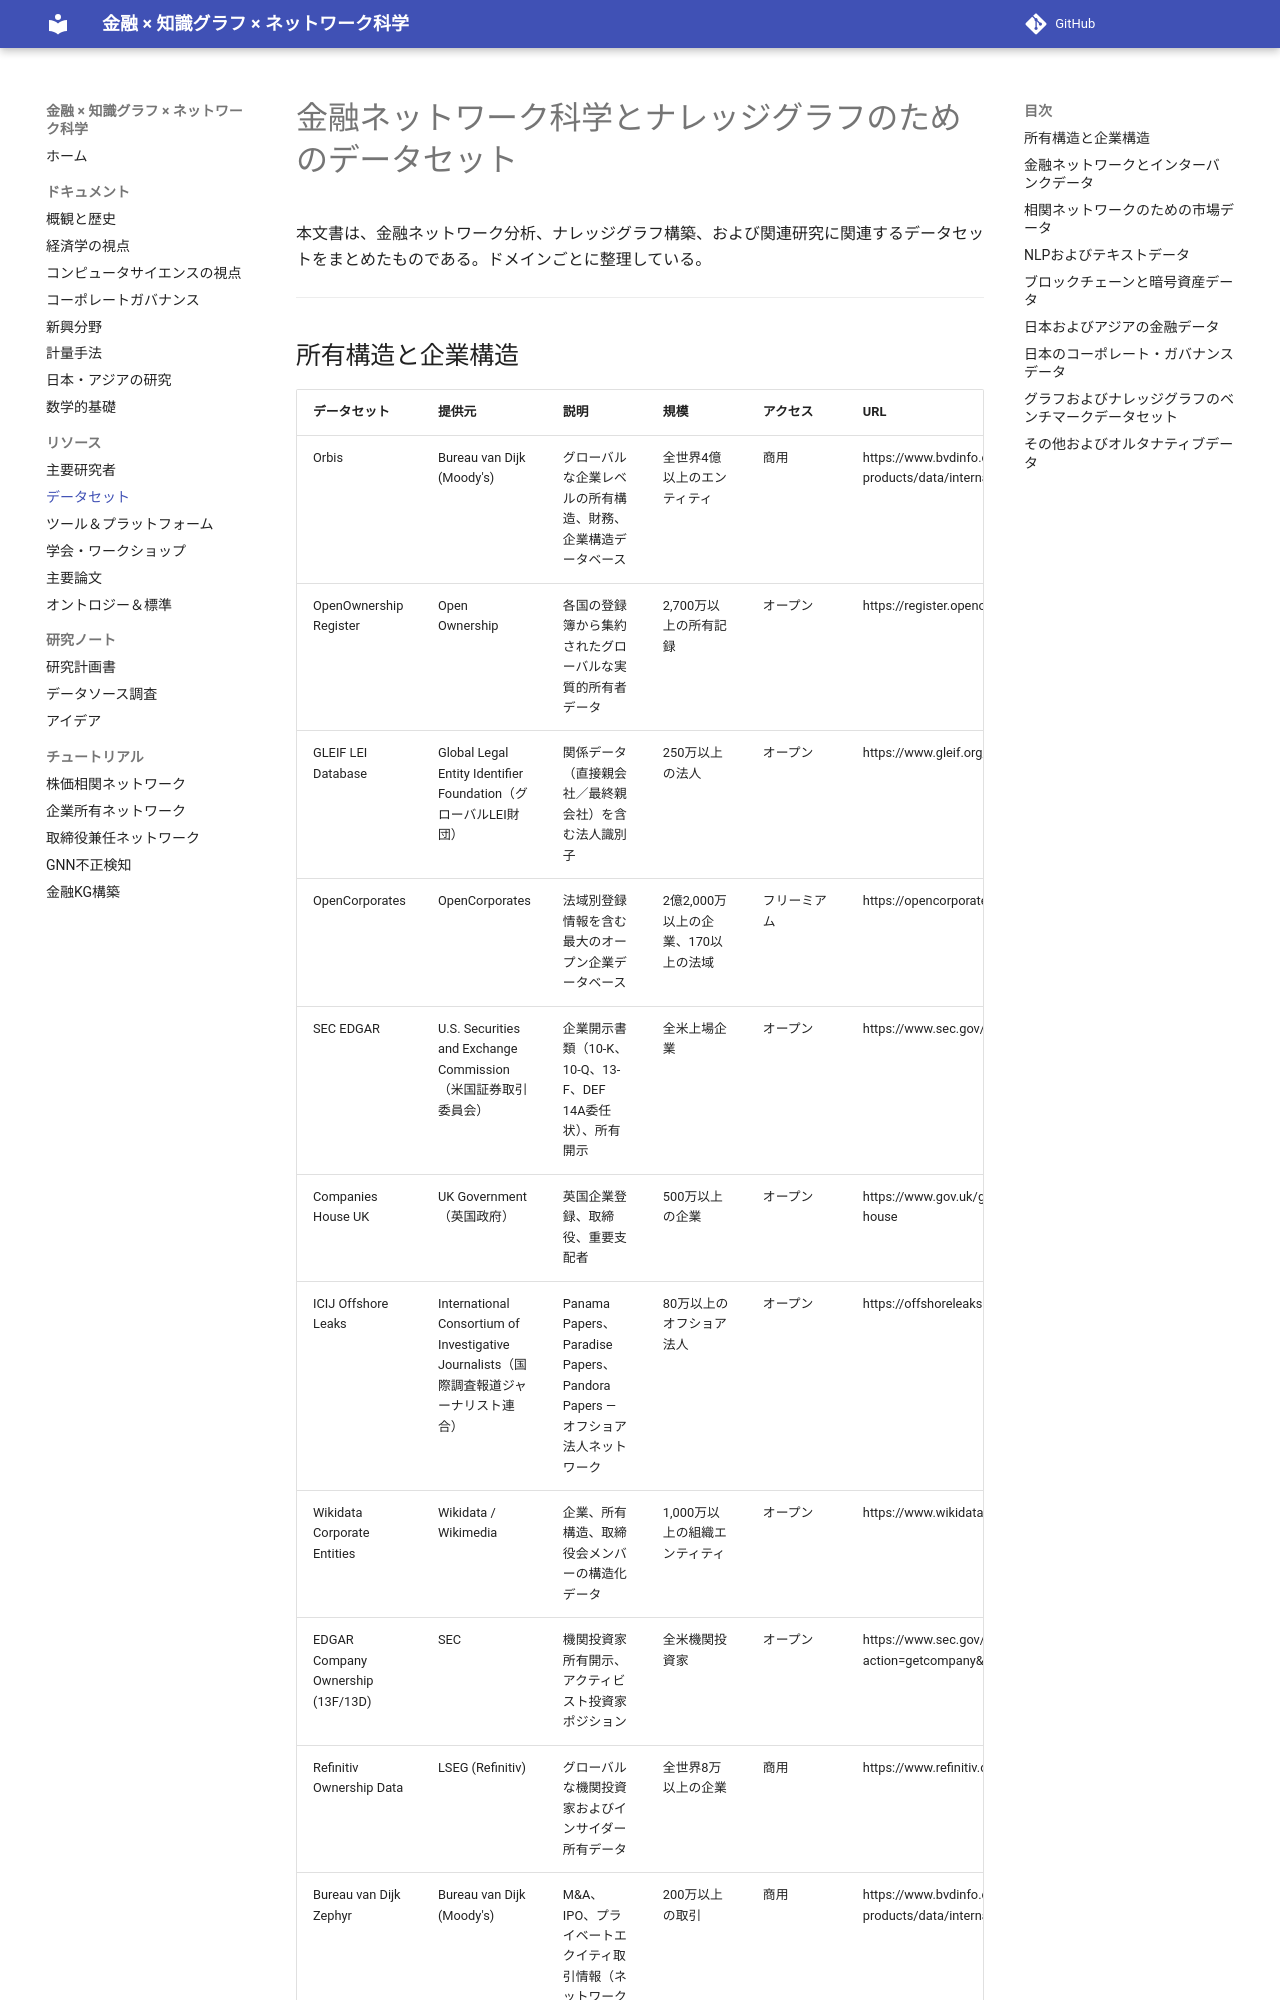

repository: yk0817/finance-knowledge-graph-network-science · page: resources/datasets/index.html · generator: mkdocs

# 金融ネットワーク科学とナレッジグラフのためのデータセット

本文書は、金融ネットワーク分析、ナレッジグラフ構築、および関連研究に関連するデータセットをまとめたものである。ドメインごとに整理している。

---

## 所有構造と企業構造

| データセット | 提供元 | 説明 | 規模 | アクセス | URL |
|-------------|--------|------|------|----------|-----|
| Orbis | Bureau van Dijk (Moody's) | グローバルな企業レベルの所有構造、財務、企業構造データベース | 全世界4億以上のエンティティ | 商用 | https://www.bvdinfo.com/en-gb/our-products/data/international/orbis |
| OpenOwnership Register | Open Ownership | 各国の登録簿から集約されたグローバルな実質的所有者データ | 2,700万以上の所有記録 | オープン | https://register.openownership.org/ |
| GLEIF LEI Database | Global Legal Entity Identifier Foundation（グローバルLEI財団） | 関係データ（直接親会社／最終親会社）を含む法人識別子 | 250万以上の法人 | オープン | https://www.gleif.org/en/lei-data/gleif-concatenated-file |
| OpenCorporates | OpenCorporates | 法域別登録情報を含む最大のオープン企業データベース | 2億2,000万以上の企業、170以上の法域 | フリーミアム | https://opencorporates.com/ |
| SEC EDGAR | U.S. Securities and Exchange Commission（米国証券取引委員会） | 企業開示書類（10-K、10-Q、13-F、DEF 14A委任状）、所有開示 | 全米上場企業 | オープン | https://www.sec.gov/edgar/ |
| Companies House UK | UK Government（英国政府） | 英国企業登録、取締役、重要支配者 | 500万以上の企業 | オープン | https://www.gov.uk/government/organisations/companies-house |
| ICIJ Offshore Leaks | International Consortium of Investigative Journalists（国際調査報道ジャーナリスト連合） | Panama Papers、Paradise Papers、Pandora Papers — オフショア法人ネットワーク | 80万以上のオフショア法人 | オープン | https://offshoreleaks.icij.org/ |
| Wikidata Corporate Entities | Wikidata / Wikimedia | 企業、所有構造、取締役会メンバーの構造化データ | 1,000万以上の組織エンティティ | オープン | https://www.wikidata.org/ |
| EDGAR Company Ownership (13F/13D) | SEC | 機関投資家所有開示、アクティビスト投資家ポジション | 全米機関投資家 | オープン | https://www.sec.gov/cgi-bin/browse-edgar?action=getcompany&type=13F |
| Refinitiv Ownership
